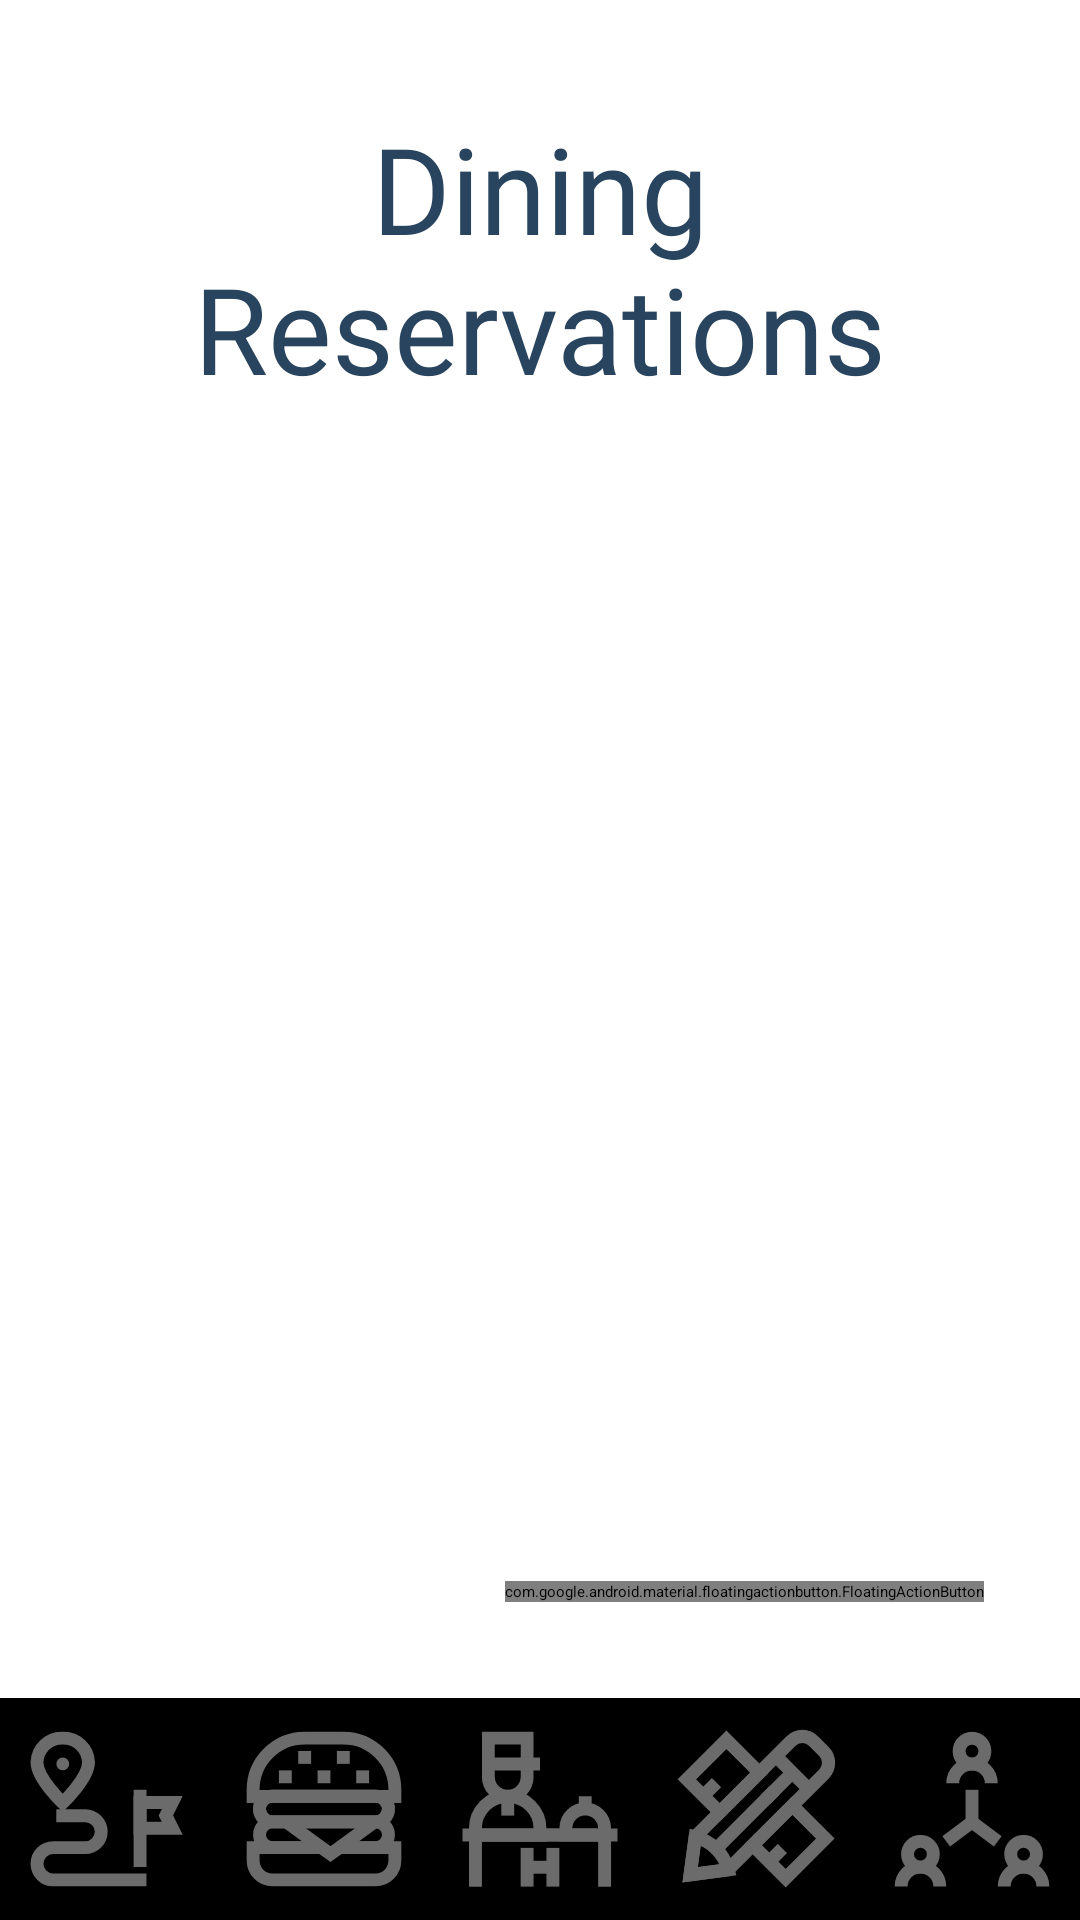

Produce the Android XML layout that renders to this screen, including the resource entries it uses.
<!-- AndroidManifest.xml: application theme Theme.SprintProject -->
<!-- res/layout/activity_dining_establishments.xml -->
<?xml version="1.0" encoding="utf-8"?>
<androidx.constraintlayout.widget.ConstraintLayout xmlns:android="http://schemas.android.com/apk/res/android"
    android:layout_width="match_parent"
    android:layout_height="match_parent"
    xmlns:app="http://schemas.android.com/apk/res-auto">

    <LinearLayout
        android:layout_width="match_parent"
        android:layout_height="0dp"
        android:orientation="vertical"
        android:padding="16dp"
        app:layout_constraintBottom_toTopOf="@id/navigationBarLL"
        app:layout_constraintTop_toTopOf="parent">



        <TextView
            android:id="@+id/diningTitle"
            android:layout_width="match_parent"
            android:layout_height="wrap_content"
            android:layout_marginTop="20dp"
            android:layout_marginBottom="16dp"
            android:fontFamily="@font/coolvetica"
            android:gravity="center"
            android:text="Dining Reservations"
            android:textColor="@color/darkBlue"
            android:textSize="40sp"
            app:layout_constraintEnd_toEndOf="parent"
            app:layout_constraintHorizontal_bias="0.0"
            app:layout_constraintStart_toStartOf="parent"
            app:layout_constraintTop_toTopOf="parent" />

        
        <Spinner
            android:id="@+id/locationSpinner"
            android:layout_width="match_parent"
            android:layout_height="wrap_content"
            android:spinnerMode="dropdown"/>

        <FrameLayout
            android:layout_width="match_parent"
            android:layout_height="match_parent" >

            
            <androidx.recyclerview.widget.RecyclerView
                android:id="@+id/rvReservations"
                android:layout_width="match_parent"
                android:layout_height="match_parent"
                android:paddingTop="8dp"
                app:layout_constraintBottom_toTopOf="@id/navigationBarLL" />

            
            <com.google.android.material.floatingactionbutton.FloatingActionButton
                android:id="@+id/fabAddReservation"
                android:layout_width="wrap_content"
                android:layout_height="wrap_content"
                android:layout_gravity="bottom|end"
                android:layout_margin="16dp"
                android:src="@drawable/ic_add"
                app:backgroundTint="@color/bluegray"
                app:tint="@android:color/white"
                android:contentDescription="Add Reservation"/>
        </FrameLayout>
    </LinearLayout>


    
    <LinearLayout
        android:id="@+id/navigationBarLL"
        android:layout_width="match_parent"
        android:layout_height="wrap_content"
        android:background="#000000"
        android:paddingVertical="10dp"
        app:layout_constraintEnd_toEndOf="parent"
        app:layout_constraintBottom_toBottomOf="parent" >

        
        <ImageButton
            android:id="@+id/destinationsButton"
            android:layout_width="0dp"
            android:layout_height="wrap_content"
            android:background="@null"
            android:src="@drawable/ic_destinations"
            android:layout_weight="1"
            app:tint="#35464b" />

        
        <ImageButton
            android:id="@+id/diningEstablishmentsButton"
            android:layout_width="0dp"
            android:layout_height="wrap_content"
            android:background="@null"
            android:src="@drawable/ic_dining_establishments"
            android:layout_weight="1"
            app:tint="@color/lightBluegray" />

        
        <ImageButton
            android:id="@+id/accommodationsButton"
            android:layout_width="0dp"
            android:layout_height="wrap_content"
            android:background="@null"
            android:src="@drawable/ic_accommodations"
            android:layout_weight="1"
            app:tint="#35464b" />

        
        <ImageButton
            android:id="@+id/logisticsButton"
            android:layout_width="0dp"
            android:layout_height="wrap_content"
            android:background="@null"
            android:src="@drawable/ic_logistics"
            android:layout_weight="1"
            app:tint="#35464b" />

        
        <ImageButton
            android:id="@+id/travelCommunityButton"
            android:layout_width="0dp"
            android:layout_height="wrap_content"
            android:background="@null"
            android:src="@drawable/ic_travel_community"
            android:layout_weight="1"
            app:tint="#35464b" />
    </LinearLayout>


</androidx.constraintlayout.widget.ConstraintLayout>
<!-- resources referenced by this layout -->
<resources>
  <color name="bluegray">#659dab</color>
  <color name="darkBlue">#29445e</color>
  <color name="lightBluegray">#94adb3</color>
  <!-- drawable ic_add (drawable) -->
  <vector xmlns:android="http://schemas.android.com/apk/res/android" android:height="26dp" android:tint="#FFFFFF" android:viewportHeight="24" android:viewportWidth="24" android:width="26dp">
        
      <path android:fillColor="@android:color/white" android:pathData="M19,13h-6v6h-2v-6H5v-2h6V5h2v6h6v2z"/>
      
  </vector>
  <!-- drawable ic_destinations (drawable) -->
  <vector xmlns:android="http://schemas.android.com/apk/res/android" android:height="54dp" android:viewportHeight="24" android:viewportWidth="24" android:width="54dp">
        
      <path android:fillColor="#00000000" android:pathData="M9.11,5.08c0,2.39 -3.81,6 -3.81,6s-3.82,-3.58 -3.82,-6A3.7,3.7 0,0 1,5.3 1.5,3.7 3.7,0 0,1 9.11,5.08Z" android:strokeColor="#6b6b6b" android:strokeWidth="1.91"/>
        
      <path android:fillColor="#6b6b6b" android:pathData="M5.3,5.32m-0.95,0a0.95,0.95 0,1 1,1.9 0a0.95,0.95 0,1 1,-1.9 0"/>
        
      <path android:fillColor="#00000000" android:pathData="M4.34,13h4.3A2.39,2.39 0,0 1,11 15.34h0a2.39,2.39 0,0 1,-2.38 2.39H3.86a2.39,2.39 0,0 0,-2.38 2.38h0A2.39,2.39 0,0 0,3.86 22.5H17.7" android:strokeColor="#6b6b6b" android:strokeWidth="1.91"/>
        
      <path android:fillColor="#00000000" android:pathData="M16.75,9.14L16.75,20.59" android:strokeColor="#6b6b6b" android:strokeWidth="1.91"/>
        
      <path android:fillColor="#00000000" android:pathData="M16.75,14.86l4.77,0l-0.95,-1.9l0.95,-1.92l-4.77,0l0,3.82z" android:strokeColor="#6b6b6b" android:strokeWidth="1.91"/>
      
  </vector>
  <!-- drawable ic_travel_community (drawable) -->
  <vector xmlns:android="http://schemas.android.com/apk/res/android" android:height="54dp" android:viewportHeight="24" android:viewportWidth="24" android:width="54dp">
        
      <path android:fillColor="#00000000" android:pathData="M12,3.43m-1.91,0a1.91,1.91 0,1 1,3.82 0a1.91,1.91 0,1 1,-3.82 0" android:strokeColor="#6b6b6b" android:strokeWidth="1.91"/>
        
      <path android:fillColor="#00000000" android:pathData="M9.14,8.2h0A2.86,2.86 0,0 1,12 5.34h0A2.86,2.86 0,0 1,14.86 8.2h0" android:strokeColor="#6b6b6b" android:strokeWidth="1.91"/>
        
      <path android:fillColor="#00000000" android:pathData="M19.64,18.7m-1.91,0a1.91,1.91 0,1 1,3.82 0a1.91,1.91 0,1 1,-3.82 0" android:strokeColor="#6b6b6b" android:strokeWidth="1.91"/>
        
      <path android:fillColor="#00000000" android:pathData="M16.77,23.48h0a2.87,2.87 0,0 1,2.87 -2.87h0a2.87,2.87 0,0 1,2.86 2.87h0" android:strokeColor="#6b6b6b" android:strokeWidth="1.91"/>
        
      <path android:fillColor="#00000000" android:pathData="M4.36,18.7m-1.91,0a1.91,1.91 0,1 1,3.82 0a1.91,1.91 0,1 1,-3.82 0" android:strokeColor="#6b6b6b" android:strokeWidth="1.91"/>
        
      <path android:fillColor="#00000000" android:pathData="M1.5,23.48h0a2.87,2.87 0,0 1,2.86 -2.87h0a2.87,2.87 0,0 1,2.87 2.87h0" android:strokeColor="#6b6b6b" android:strokeWidth="1.91"/>
        
      <path android:fillColor="#00000000" android:pathData="M12,9.16L12,13.93" android:strokeColor="#6b6b6b" android:strokeWidth="1.91"/>
        
      <path android:fillColor="#00000000" android:pathData="M8.18,16.8l3.82,-2.87l3.82,2.87" android:strokeColor="#6b6b6b" android:strokeWidth="1.91"/>
      
  </vector>
</resources>
